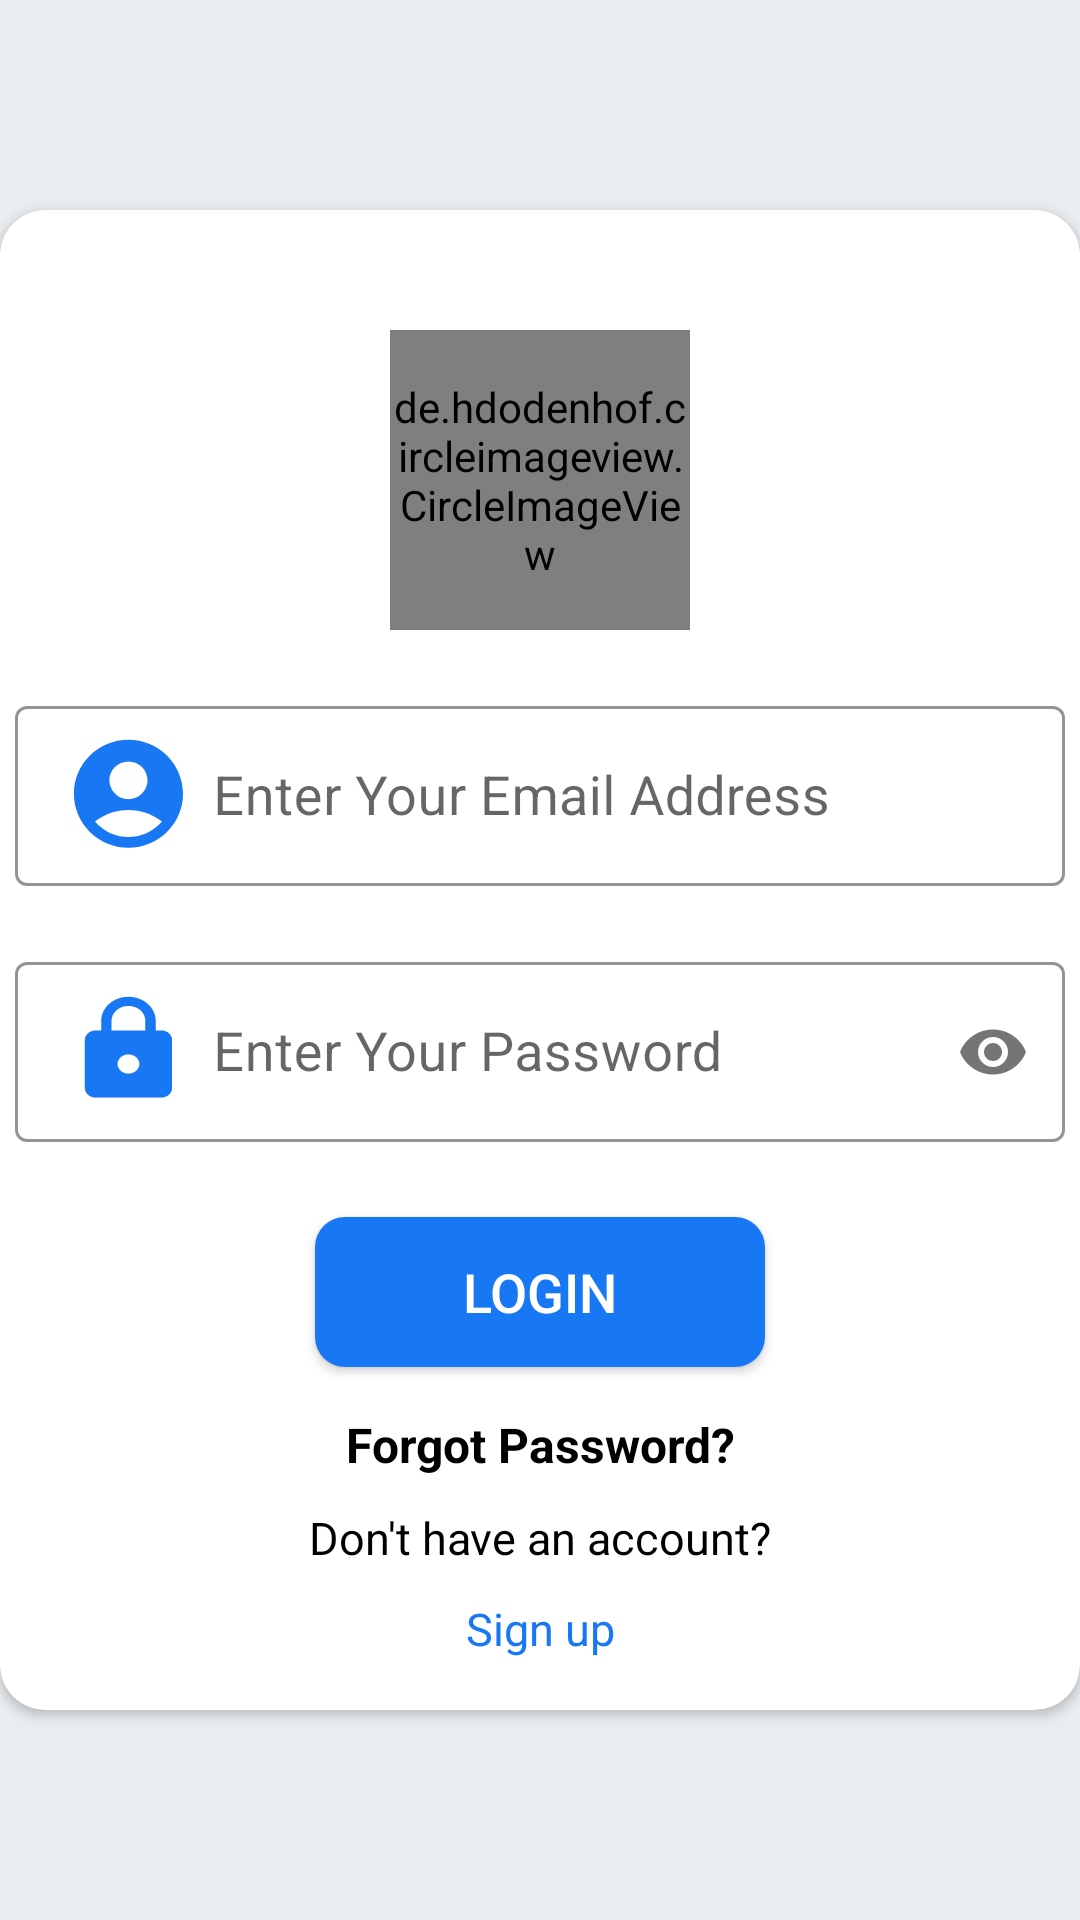

Produce the Android XML layout that renders to this screen, including the resource entries it uses.
<!-- AndroidManifest.xml: application theme Theme.MotherChild_DigitalHealth_Book -->
<!-- res/layout/activity_login.xml -->
<?xml version="1.0" encoding="utf-8"?>
<androidx.constraintlayout.widget.ConstraintLayout
    xmlns:android="http://schemas.android.com/apk/res/android"
    xmlns:app="http://schemas.android.com/apk/res-auto"
    xmlns:tools="http://schemas.android.com/tools"
    android:layout_width="match_parent"
    android:layout_height="match_parent"
    android:orientation="vertical"
    tools:context=".LoginActivity"
    android:background="#EAEDF0">

    <androidx.cardview.widget.CardView
        android:id="@+id/login_view"
        android:layout_width="360dp"
        android:layout_height="500dp"
        app:layout_constraintBottom_toBottomOf="parent"
        app:layout_constraintEnd_toEndOf="parent"
        app:layout_constraintStart_toStartOf="parent"
        app:layout_constraintTop_toTopOf="parent"
        app:cardCornerRadius="15dp"
        android:elevation="100dp">

        <LinearLayout
            android:layout_width="match_parent"
            android:layout_height="match_parent"
            android:orientation="vertical">

            <de.hdodenhof.circleimageview.CircleImageView
                android:id="@+id/profile_image"
                android:layout_width="100dp"
                android:layout_height="100dp"
                android:layout_gravity="center"
                android:layout_marginTop="40dp"
                android:src="@drawable/logo" />

            <com.google.android.material.textfield.TextInputLayout
                android:layout_width="match_parent"
                android:layout_height="wrap_content"
                android:layout_marginTop="20dp"
                android:theme="@style/TextInputLayoutStyle"
                app:boxStrokeColor="#1877F2"
                style="@style/Widget.MaterialComponents.TextInputLayout.OutlinedBox.Dense"
                >

                <com.google.android.material.textfield.TextInputEditText
                    android:id="@+id/login_email"
                    android:layout_width="350dp"
                    android:layout_height="60dp"
                    android:layout_gravity="center_horizontal"
                    android:hint="@string/enter_your_email_address"
                    android:drawablePadding="10dp"
                    android:textColor="#000"
                    android:textSize="18sp"
                    android:textColorHint="#fff"
                    android:drawableStart="@drawable/user_icon"
                    android:inputType="textEmailAddress"/>


            </com.google.android.material.textfield.TextInputLayout>

            <com.google.android.material.textfield.TextInputLayout
                android:layout_width="match_parent"
                android:layout_height="wrap_content"
                android:layout_marginTop="20dp"
                android:theme="@style/TextInputLayoutStyle"
                app:boxStrokeColor="#1877F2"
                style="@style/Widget.MaterialComponents.TextInputLayout.OutlinedBox.Dense"
                app:passwordToggleEnabled="true"
                >

                <com.google.android.material.textfield.TextInputEditText
                    android:id="@+id/login_pw"
                    android:layout_width="350dp"
                    android:layout_height="60dp"
                    android:layout_gravity="center_horizontal"
                    android:hint="@string/enter_your_password"
                    android:drawablePadding="10dp"
                    android:textColor="#000"
                    android:textSize="18sp"
                    android:textColorHint="#000"
                    android:drawableStart="@drawable/password_icon"
                    android:inputType="textPassword"/>


            </com.google.android.material.textfield.TextInputLayout>

            <androidx.appcompat.widget.AppCompatButton
                android:id="@+id/login_btn"
                android:layout_width="150dp"
                android:layout_height="50dp"
                android:background="@drawable/button_style"
                android:layout_marginTop="25dp"
                android:layout_gravity="center_horizontal"
                android:text="@string/login"
                android:onClick="login"
                android:textColor="@color/white"
                android:textSize="18sp"
                tools:ignore="UsingOnClickInXml" />



            <TextView
                android:id="@+id/forgotPw_view"
                android:layout_width="match_parent"
                android:layout_height="wrap_content"
                android:text="@string/forgot_password"
                android:textColor="@color/black"
                android:layout_marginTop="15dp"
                android:textAlignment="center"
                android:textSize="16sp"
                android:textStyle="bold"/>
            <TextView
                android:id="@+id/sign_up_view"
                android:layout_width="match_parent"
                android:layout_height="wrap_content"
                android:text="Don't have an account?"
                android:textColor="@color/black"
                android:layout_marginTop="10dp"
                android:textAlignment="center"
                android:textSize="15sp"
                tools:ignore="HardcodedText" />
            <TextView
                android:id="@+id/sign_up_link"
                android:layout_width="match_parent"
                android:layout_height="wrap_content"
                android:text="@string/sign_up"
                android:textColor="#1877F2"
                android:layout_marginTop="10dp"
                android:textAlignment="center"
                android:textSize="15sp"
                android:linksClickable="true" />

        </LinearLayout>

    </androidx.cardview.widget.CardView>

</androidx.constraintlayout.widget.ConstraintLayout>
<!-- resources referenced by this layout -->
<resources>
  <color name="black">#FF000000</color>
  <color name="white">#FFFFFFFF</color>
  <!-- drawable button_style (drawable) -->
  <?xml version="1.0" encoding="utf-8"?>
  <shape xmlns:android="http://schemas.android.com/apk/res/android">
      <corners android:radius="15dp"/>
      <solid android:color="#C52519"/>
  </shape>
  <!-- drawable logo: jpeg bitmap (drawable-v24, 10474 bytes) -->
  <!-- drawable password_icon (drawable-v24) -->
  <vector
      android:height="40dp"
      android:width="40dp"
      android:tint="#1877F2"
      android:viewportHeight="25"
      android:viewportWidth="22"
  
      xmlns:android="http://schemas.android.com/apk/res/android">
      <path android:fillColor="@android:color/white" android:pathData="M18,8h-1L17,6c0,-2.76 -2.24,-5 -5,-5S7,3.24 7,6v2L6,8c-1.1,0 -2,0.9 -2,2v10c0,1.1 0.9,2 2,2h12c1.1,0 2,-0.9 2,-2L20,10c0,-1.1 -0.9,-2 -2,-2zM12,17c-1.1,0 -2,-0.9 -2,-2s0.9,-2 2,-2 2,0.9 2,2 -0.9,2 -2,2zM15.1,8L8.9,8L8.9,6c0,-1.71 1.39,-3.1 3.1,-3.1 1.71,0 3.1,1.39 3.1,3.1v2z"/>
  </vector>
  <!-- drawable user_icon (drawable-v24) -->
  <vector android:height="45dp"
      android:tint="#1877F2"
      android:viewportHeight="25"
      android:viewportWidth="22"
      android:width="40dp"
      xmlns:android="http://schemas.android.com/apk/res/android">
      <path android:fillColor="@android:color/white"
          android:pathData="M12,2C6.48,2 2,6.48 2,12s4.48,10 10,10s10,-4.48 10,-10S17.52,2 12,2zM12,6c1.93,0 3.5,1.57 3.5,3.5S13.93,13 12,13s-3.5,-1.57 -3.5,-3.5S10.07,6 12,6zM12,20c-2.03,0 -4.43,-0.82 -6.14,-2.88C7.55,15.8 9.68,15 12,15s4.45,0.8 6.14,2.12C16.43,19.18 14.03,20 12,20z"/>
  </vector>
  <string name="enter_your_email_address">Enter Your Email Address</string>
  <string name="enter_your_password">Enter Your Password</string>
  <string name="forgot_password">Forgot Password?</string>
  <string name="login">Login</string>
  <string name="sign_up">Sign up</string>
  <style name="TextInputLayoutStyle" parent="Widget.MaterialComponents.TextInputLayout.OutlinedBox">
          <item name="boxStrokeColor">#fff</item>
          <item name="boxStrokeWidth">2dp</item>
      </style>
  <style name="Theme.MotherChild_DigitalHealth_Book" parent="Theme.MaterialComponents.DayNight.DarkActionBar">
          
          <item name="colorPrimary">@color/purple_500</item>
          <item name="colorPrimaryVariant">@color/purple_700</item>
          <item name="colorOnPrimary">@color/white</item>
          
          <item name="colorSecondary">@color/teal_200</item>
          <item name="colorSecondaryVariant">@color/teal_700</item>
          <item name="colorOnSecondary">@color/black</item>
          
          <item name="android:statusBarColor" tools:targetApi="l">?attr/colorPrimaryVariant</item>
          
      </style>
  <color name="purple_500">#FF6200EE</color>
  <color name="purple_700">#FF3700B3</color>
  <color name="teal_200">#FF03DAC5</color>
  <color name="teal_700">#FF018786</color>
</resources>
